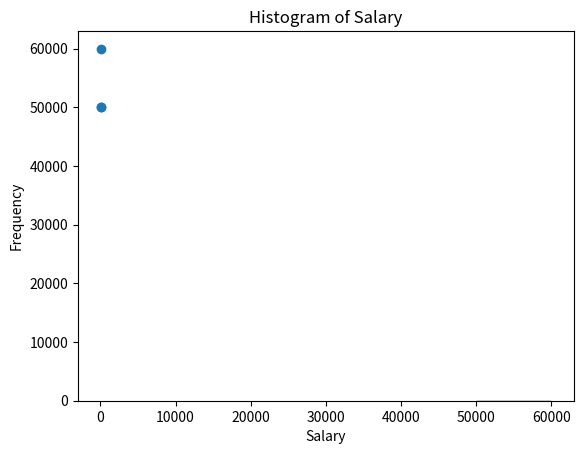
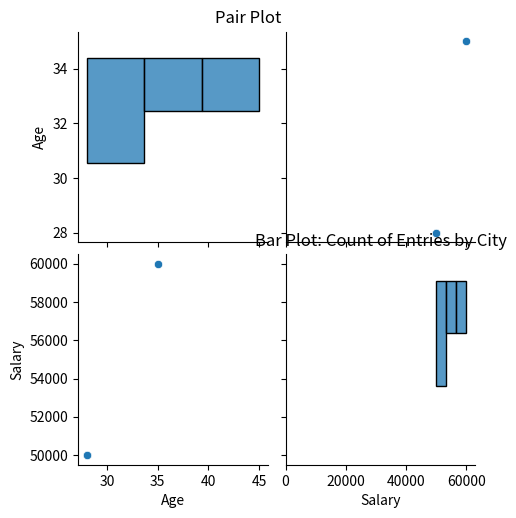

Write the Python code that produced these figures, in order.
import pandas as pd
import numpy as np
import matplotlib.pyplot as plt
import seaborn as sns

data = {
    'ID': [1, 2, 3, 4, 5],
    'Name': ['John Doe', 'Jane Smith', 'John Doe', 'Emily Wong', np.nan],
    'Age': [28, np.nan, 28, 45, 35],
    'Salary': [50000, 55000, 50000, np.nan, 60000],
    'City': ['New York', 'San Francisco', 'New York', 'Los Angeles', 'Chicago']
}

df = pd.DataFrame(data)
df['Age'].fillna(df['Age'].mean(), inplace=True)
df['Salary'].fillna(df['Salary'].mean(), inplace=True)
df['Name'].fillna('Unknown', inplace=True)
df.drop_duplicates(inplace=True)

summary = df.describe()
print("Statistical Summary:\n", summary)

plt.plot(df['Age'], df['Salary'], color='green')
plt.xlabel('Age')
plt.ylabel('Salary')
plt.title('Line Plot: Age vs Salary')
plt.show()

plt.scatter(df['Age'], df['Salary'])
plt.xlabel('Age')
plt.ylabel('Salary')
plt.title('Scatter Plot: Age vs Salary')
plt.show()

plt.hist(df['Age'])
plt.xlabel('Age')
plt.ylabel('Frequency')
plt.title('Histogram of Age')
plt.show()

plt.hist(df['Salary'], bins=10, edgecolor='black')
plt.xlabel('Salary')
plt.ylabel('Frequency')
plt.title('Histogram of Salary')
plt.show()

sns.pairplot(df[['Age', 'Salary']])
plt.suptitle('Pair Plot', y=1.02)
plt.show()

sns.countplot(data=df, y='City', hue='City', palette="viridis", dodge=False, legend=False)
plt.title('Bar Plot: Count of Entries by City')
plt.xlabel('Count')
plt.ylabel('City')
plt.show()
